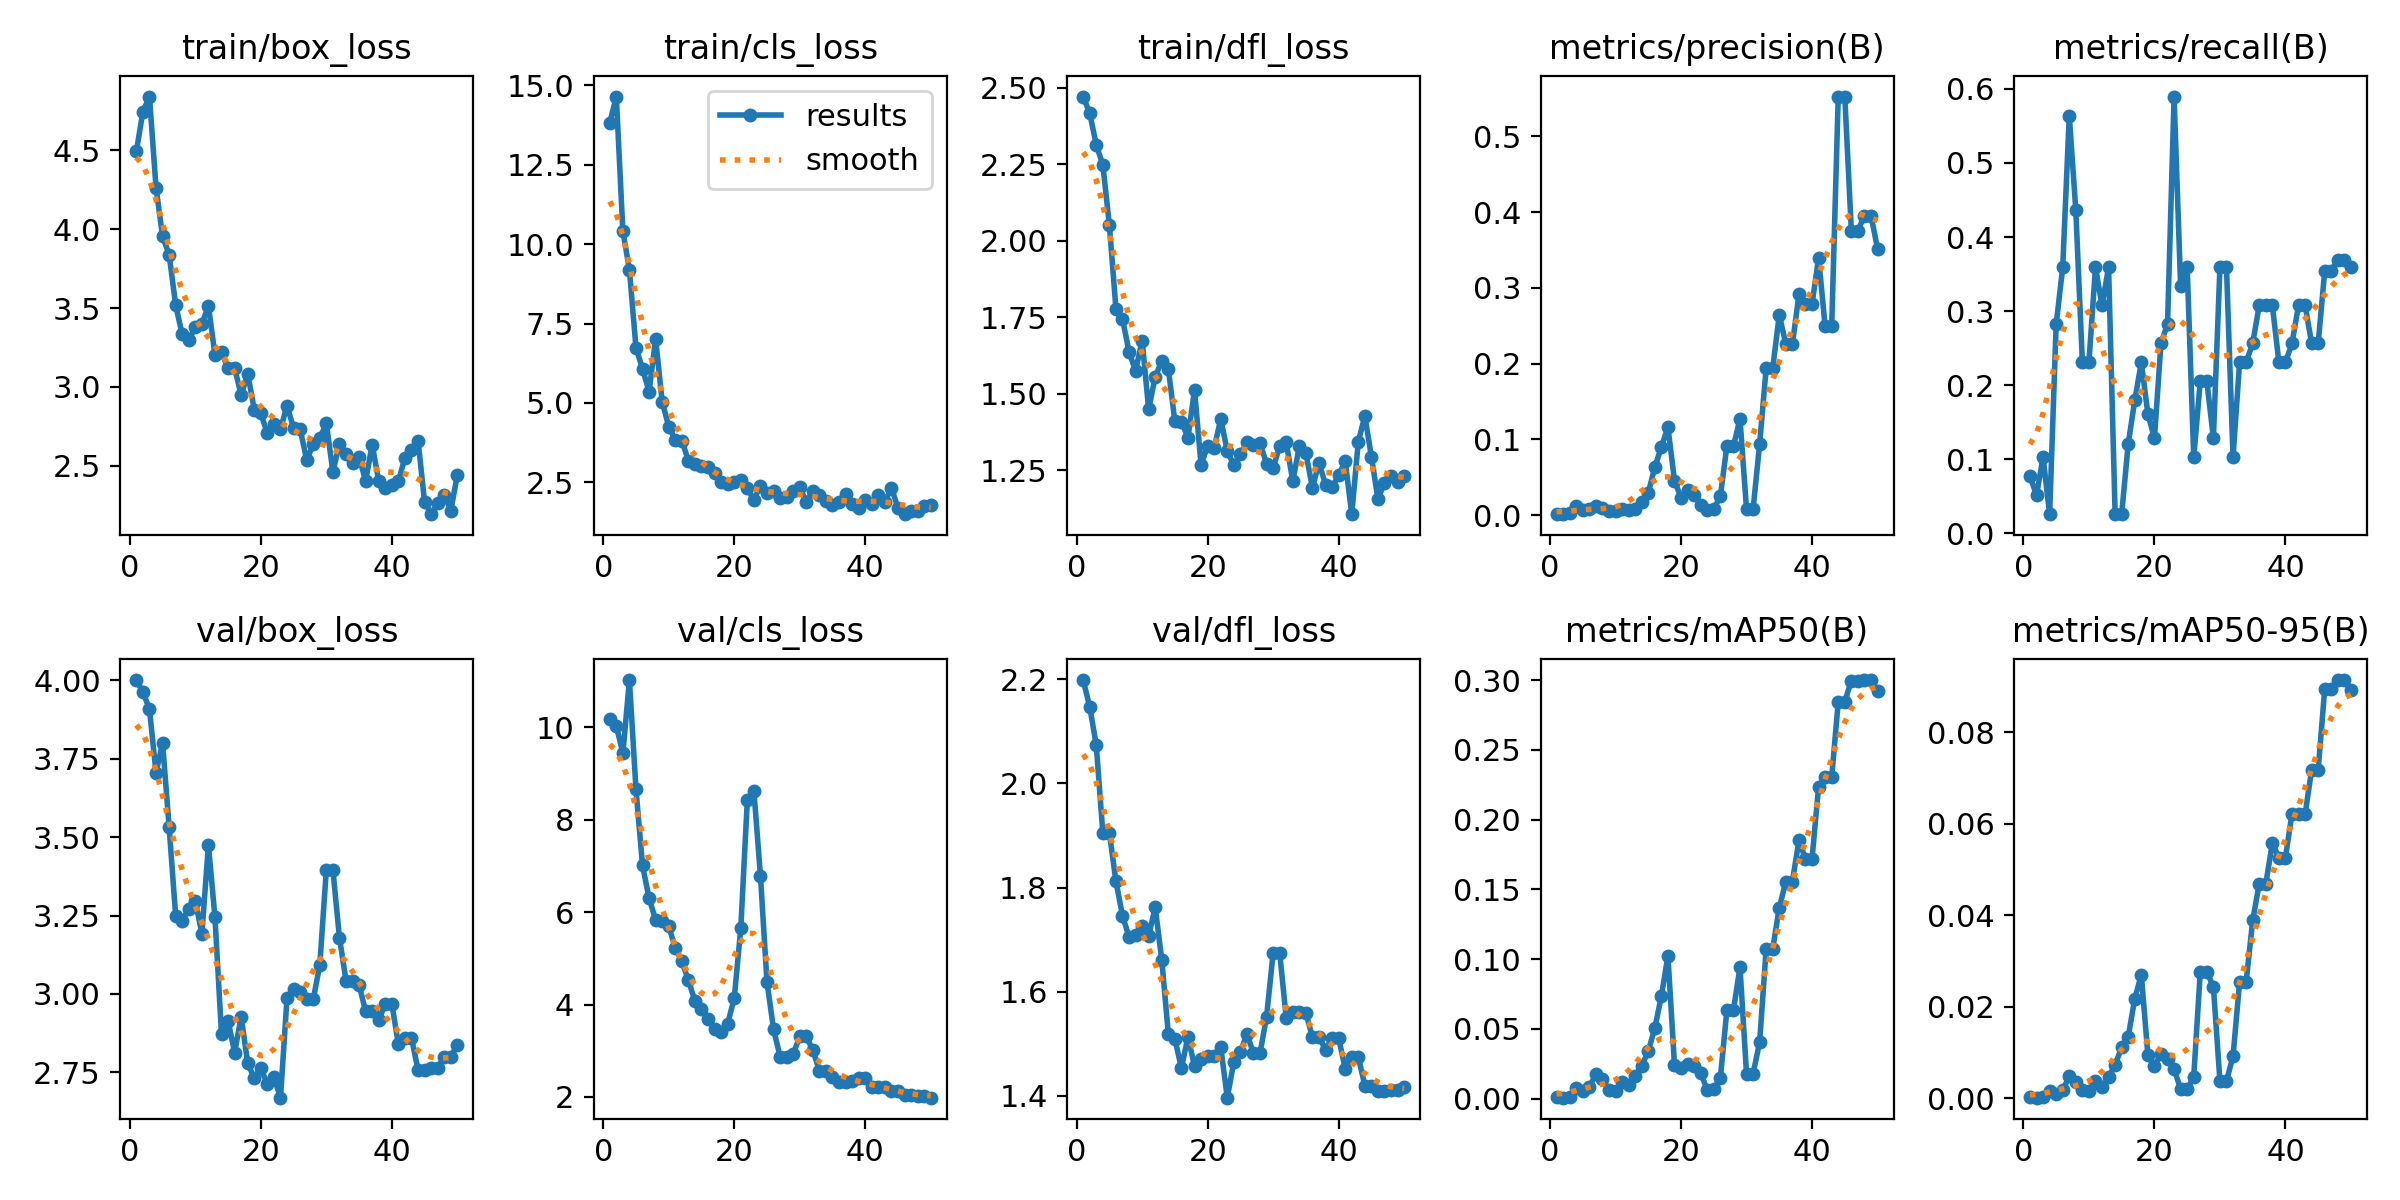

The data file committed next to this chart (first rows):
epoch, time, train/box_loss, train/cls_loss, train/dfl_loss, metrics/precision(B), metrics/recall(B), metrics/mAP50(B), metrics/mAP50-95(B), val/box_loss, val/cls_loss, val/dfl_loss, lr/pg0, lr/pg1, lr/pg2
1, 26.31, 4.494, 13.82, 2.472, 0.00167, 0.07692, 0.00106, 0.00013, 4.001, 10.17, 2.199, 2e-05, 2e-05, 2e-05
2, 44.89, 4.746, 14.64, 2.417, 0.00111, 0.05128, 0.0006, 9e-05, 3.963, 10.03, 2.147, 5.8812e-05, 5.8812e-05, 5.8812e-05
3, 63.82, 4.841, 10.41, 2.314, 0.00222, 0.1026, 0.00126, 0.00025, 3.908, 9.437, 2.074, 9.604e-05, 9.604e-05, 9.604e-05
4, 81.08, 4.264, 9.191, 2.248, 0.01246, 0.02564, 0.0077, 0.00164, 3.705, 11.02, 1.905, 0.0001317, 0.0001317, 0.0001317
5, 98.47, 3.955, 6.739, 2.051, 0.00698, 0.2821, 0.00529, 0.00097, 3.801, 8.659, 1.906, 0.0001657, 0.0001657, 0.0001657
6, 117.2, 3.839, 6.076, 1.778, 0.00778, 0.359, 0.00838, 0.00176, 3.532, 7.01, 1.812, 0.0001982, 0.0001982, 0.0001982
7, 135.6, 3.519, 5.36, 1.744, 0.01222, 0.5641, 0.01727, 0.00472, 3.249, 6.302, 1.746, 0.0002291, 0.0002291, 0.0002291
8, 155.8, 3.333, 7.008, 1.638, 0.00944, 0.4359, 0.01406, 0.00344, 3.234, 5.833, 1.705, 0.0002584, 0.0002584, 0.0002584
9, 177.2, 3.296, 5.045, 1.574, 0.005, 0.2308, 0.00596, 0.00179, 3.271, 5.801, 1.708, 0.0002861, 0.0002861, 0.0002861
10, 195.6, 3.383, 4.255, 1.674, 0.005, 0.2308, 0.0057, 0.00151, 3.297, 5.704, 1.727, 0.0003123, 0.0003123, 0.0003123
11, 213, 3.397, 3.847, 1.449, 0.00778, 0.359, 0.01201, 0.00363, 3.192, 5.215, 1.708, 0.0003368, 0.0003368, 0.0003368
12, 229.3, 3.514, 3.816, 1.555, 0.00667, 0.3077, 0.01, 0.00247, 3.475, 4.942, 1.762, 0.0003598, 0.0003598, 0.0003598
13, 247.2, 3.203, 3.187, 1.608, 0.00778, 0.359, 0.01614, 0.00466, 3.244, 4.524, 1.661, 0.0003812, 0.0003812, 0.0003812
14, 267.5, 3.219, 3.078, 1.581, 0.01772, 0.02564, 0.02339, 0.0072, 2.871, 4.08, 1.519, 0.000401, 0.000401, 0.000401
15, 286.8, 3.118, 3.011, 1.41, 0.0297, 0.02564, 0.03388, 0.01115, 2.915, 3.91, 1.509, 0.0004192, 0.0004192, 0.0004192
16, 303.8, 3.119, 2.973, 1.408, 0.063, 0.1208, 0.05048, 0.01339, 2.813, 3.695, 1.453, 0.0004359, 0.0004359, 0.0004359
17, 321.2, 2.948, 2.782, 1.357, 0.08999, 0.1795, 0.07343, 0.02174, 2.928, 3.475, 1.514, 0.0004509, 0.0004509, 0.0004509
18, 338.6, 3.085, 2.521, 1.512, 0.116, 0.2308, 0.1021, 0.02696, 2.779, 3.398, 1.456, 0.0004644, 0.0004644, 0.0004644
19, 358.3, 2.857, 2.444, 1.267, 0.0454, 0.161, 0.02438, 0.00939, 2.731, 3.59, 1.471, 0.0004763, 0.0004763, 0.0004763
20, 378, 2.832, 2.517, 1.33, 0.02287, 0.1282, 0.02193, 0.00706, 2.763, 4.134, 1.476, 0.0004866, 0.0004866, 0.0004866
21, 396.2, 2.705, 2.561, 1.322, 0.03257, 0.2564, 0.025, 0.00955, 2.712, 5.649, 1.476, 0.0004953, 0.0004953, 0.0004953
22, 412.7, 2.768, 2.311, 1.417, 0.02652, 0.2821, 0.02365, 0.00864, 2.735, 8.426, 1.493, 0.0005024, 0.0005024, 0.0005024
23, 429.1, 2.732, 1.945, 1.313, 0.01278, 0.5897, 0.01857, 0.00642, 2.669, 8.63, 1.396, 0.000508, 0.000508, 0.000508
24, 448.7, 2.882, 2.401, 1.266, 0.00722, 0.3333, 0.00598, 0.00191, 2.988, 6.79, 1.465, 0.0005119, 0.0005119, 0.0005119
25, 467.9, 2.738, 2.165, 1.302, 0.00778, 0.359, 0.00658, 0.0019, 3.015, 4.49, 1.484, 0.0005143, 0.0005143, 0.0005143
26, 486.2, 2.733, 2.229, 1.342, 0.02482, 0.1026, 0.01458, 0.00467, 3.006, 3.468, 1.518, 0.0005151, 0.0005151, 0.0005151
27, 504.2, 2.537, 2.025, 1.334, 0.0911, 0.2051, 0.06329, 0.02757, 2.983, 2.876, 1.482, 0.0005143, 0.0005143, 0.0005143
28, 523, 2.636, 2.039, 1.34, 0.0911, 0.2051, 0.06329, 0.02757, 2.983, 2.876, 1.482, 0.0005119, 0.0005119, 0.0005119
29, 540.9, 2.674, 2.242, 1.27, 0.1266, 0.1282, 0.0942, 0.02433, 3.093, 2.928, 1.552, 0.000508, 0.000508, 0.000508
30, 557.7, 2.771, 2.342, 1.257, 0.00778, 0.359, 0.01775, 0.00373, 3.396, 3.309, 1.674, 0.0005024, 0.0005024, 0.0005024
31, 578.6, 2.461, 1.896, 1.329, 0.00778, 0.359, 0.01775, 0.00373, 3.396, 3.309, 1.674, 0.0004953, 0.0004953, 0.0004953
32, 600.1, 2.641, 2.224, 1.341, 0.09384, 0.1026, 0.04051, 0.00917, 3.18, 3.014, 1.549, 0.0004866, 0.0004866, 0.0004866
33, 617.1, 2.575, 2.1, 1.214, 0.1941, 0.2308, 0.1074, 0.02537, 3.043, 2.568, 1.56, 0.0004763, 0.0004763, 0.0004763
34, 633.4, 2.517, 1.901, 1.328, 0.1941, 0.2308, 0.1074, 0.02537, 3.043, 2.568, 1.56, 0.0004644, 0.0004644, 0.0004644
35, 649.6, 2.555, 1.782, 1.305, 0.2644, 0.2564, 0.1368, 0.03882, 3.03, 2.434, 1.558, 0.000451, 0.000451, 0.000451
36, 665.2, 2.405, 1.868, 1.192, 0.2254, 0.3077, 0.1555, 0.04684, 2.944, 2.326, 1.513, 0.0004359, 0.0004359, 0.0004359
37, 681, 2.633, 2.14, 1.274, 0.2254, 0.3077, 0.1555, 0.04684, 2.944, 2.326, 1.513, 0.0004193, 0.0004193, 0.0004193
38, 698.5, 2.403, 1.814, 1.203, 0.2912, 0.3077, 0.185, 0.05568, 2.916, 2.337, 1.488, 0.0004011, 0.0004011, 0.0004011
39, 714.1, 2.36, 1.709, 1.194, 0.2784, 0.2308, 0.1717, 0.05253, 2.969, 2.412, 1.511, 0.0003813, 0.0003813, 0.0003813
40, 729.4, 2.382, 1.945, 1.233, 0.2784, 0.2308, 0.1717, 0.05253, 2.969, 2.412, 1.511, 0.0003599, 0.0003599, 0.0003599
41, 744.8, 2.401, 1.835, 1.28, 0.3394, 0.2564, 0.2236, 0.06217, 2.839, 2.225, 1.452, 0.000337, 0.000337, 0.000337
42, 760.3, 2.552, 2.097, 1.106, 0.2492, 0.3077, 0.2302, 0.06198, 2.86, 2.211, 1.475, 0.0003124, 0.0003124, 0.0003124
43, 775.3, 2.602, 1.884, 1.343, 0.2492, 0.3077, 0.2302, 0.06198, 2.86, 2.211, 1.475, 0.0002863, 0.0002863, 0.0002863
44, 791, 2.66, 2.337, 1.427, 0.5526, 0.2564, 0.2844, 0.07181, 2.758, 2.13, 1.419, 0.0002586, 0.0002586, 0.0002586
45, 806.6, 2.27, 1.683, 1.295, 0.5526, 0.2564, 0.2844, 0.07181, 2.758, 2.13, 1.419, 0.0002293, 0.0002293, 0.0002293
46, 823.1, 2.193, 1.5, 1.155, 0.3754, 0.3546, 0.2996, 0.08947, 2.765, 2.051, 1.41, 0.0001984, 0.0001984, 0.0001984
47, 839.2, 2.261, 1.614, 1.208, 0.3754, 0.3546, 0.2996, 0.08947, 2.765, 2.051, 1.41, 0.0001659, 0.0001659, 0.0001659
48, 856.9, 2.315, 1.605, 1.232, 0.3954, 0.369, 0.3, 0.09136, 2.798, 2.017, 1.41, 0.0001319, 0.0001319, 0.0001319
49, 873, 2.217, 1.769, 1.212, 0.3954, 0.369, 0.3, 0.09136, 2.798, 2.017, 1.41, 9.6224e-05, 9.6224e-05, 9.6224e-05
50, 888.2, 2.442, 1.782, 1.232, 0.3517, 0.359, 0.2919, 0.08914, 2.839, 1.985, 1.417, 5.9004e-05, 5.9004e-05, 5.9004e-05
